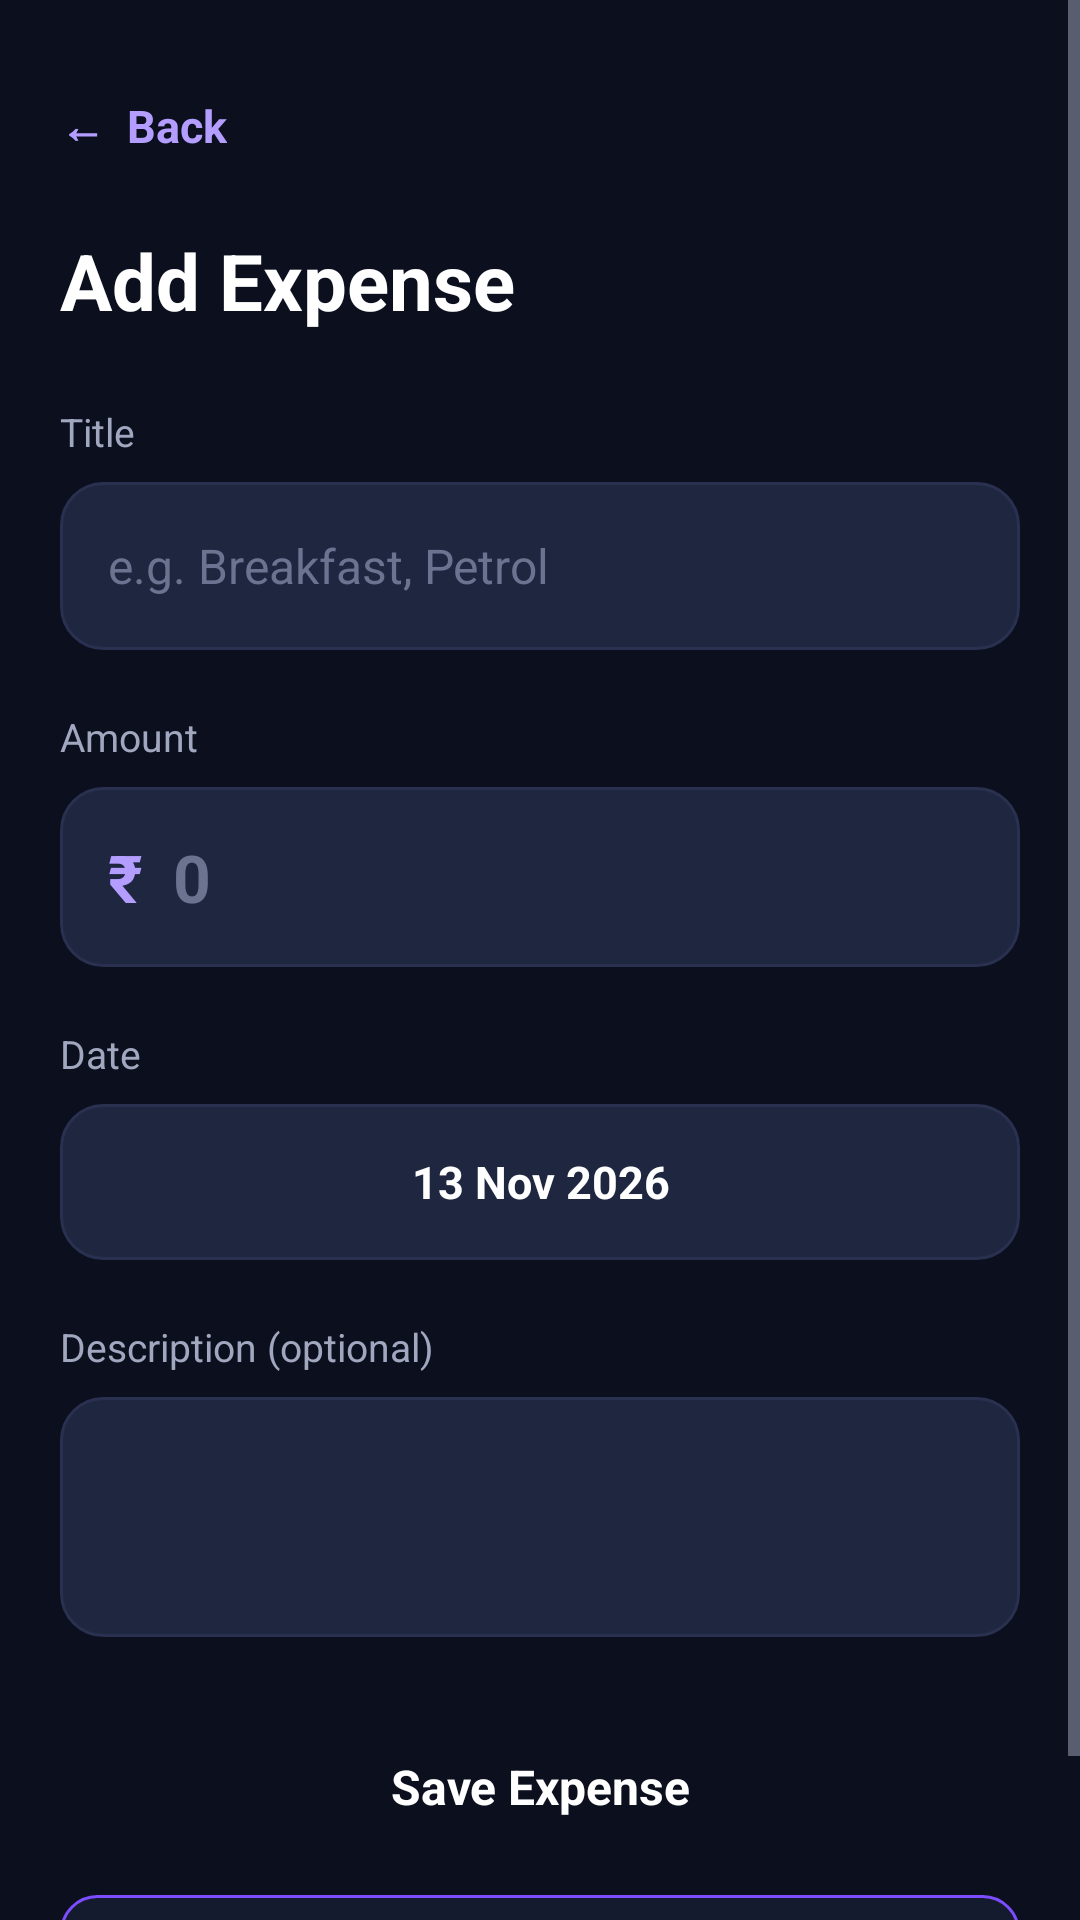

This screen was rendered from an Android layout file. Write that file and the resources it references.
<!-- AndroidManifest.xml: application theme Theme.HISAB -->
<!-- res/layout/activity_add_expense.xml -->
<?xml version="1.0" encoding="utf-8"?>
<ScrollView xmlns:android="http://schemas.android.com/apk/res/android"
    android:layout_width="match_parent"
    android:layout_height="match_parent"
    android:background="@color/bg_dark"
    android:fillViewport="true"
    android:fitsSystemWindows="true">

    <LinearLayout
        android:layout_width="match_parent"
        android:layout_height="wrap_content"
        android:orientation="vertical"
        android:padding="20dp">

        <TextView
            android:id="@+id/tvBack"
            android:layout_width="wrap_content"
            android:layout_height="44dp"
            android:clickable="true"
            android:focusable="true"
            android:gravity="center_vertical"
            android:text="←  Back"
            android:textColor="@color/primary_light"
            android:textSize="15sp"
            android:textStyle="bold" />

        <TextView
            android:id="@+id/tvHeading"
            android:layout_width="wrap_content"
            android:layout_height="wrap_content"
            android:layout_marginTop="12dp"
            android:text="@string/exp_add_title"
            android:textColor="@color/white"
            android:textSize="26sp"
            android:textStyle="bold" />

        <TextView
            android:layout_width="wrap_content"
            android:layout_height="wrap_content"
            android:layout_marginTop="24dp"
            android:text="@string/exp_title_label"
            android:textColor="@color/text_secondary"
            android:textSize="13sp" />

        <EditText
            android:id="@+id/etTitle"
            android:layout_width="match_parent"
            android:layout_height="56dp"
            android:layout_marginTop="8dp"
            android:background="@drawable/bg_input"
            android:hint="@string/exp_title_hint"
            android:importantForAutofill="no"
            android:inputType="textCapSentences"
            android:maxLength="40"
            android:maxLines="1"
            android:paddingStart="16dp"
            android:paddingEnd="16dp"
            android:textColor="@color/white"
            android:textColorHint="@color/text_hint"
            android:textSize="16sp" />

        <TextView
            android:layout_width="wrap_content"
            android:layout_height="wrap_content"
            android:layout_marginTop="20dp"
            android:text="@string/amount"
            android:textColor="@color/text_secondary"
            android:textSize="13sp" />

        <LinearLayout
            android:layout_width="match_parent"
            android:layout_height="60dp"
            android:layout_marginTop="8dp"
            android:background="@drawable/bg_input"
            android:gravity="center_vertical"
            android:orientation="horizontal"
            android:paddingStart="16dp"
            android:paddingEnd="16dp">

            <TextView
                android:layout_width="wrap_content"
                android:layout_height="wrap_content"
                android:text="₹"
                android:textColor="@color/primary_light"
                android:textSize="22sp"
                android:textStyle="bold" />

            <EditText
                android:id="@+id/etAmount"
                android:layout_width="match_parent"
                android:layout_height="match_parent"
                android:background="@null"
                android:hint="0"
                android:importantForAutofill="no"
                android:inputType="numberDecimal"
                android:maxLength="12"
                android:maxLines="1"
                android:paddingStart="10dp"
                android:textColor="@color/white"
                android:textColorHint="@color/text_hint"
                android:textSize="22sp"
                android:textStyle="bold" />
        </LinearLayout>

        <TextView
            android:layout_width="wrap_content"
            android:layout_height="wrap_content"
            android:layout_marginTop="20dp"
            android:text="@string/exp_date_label"
            android:textColor="@color/text_secondary"
            android:textSize="13sp" />

        <TextView
            android:id="@+id/tvDate"
            android:layout_width="match_parent"
            android:layout_height="52dp"
            android:layout_marginTop="8dp"
            android:background="@drawable/bg_input"
            android:clickable="true"
            android:focusable="true"
            android:gravity="center"
            android:text="13 Nov 2026"
            android:textColor="@color/white"
            android:textSize="15sp"
            android:textStyle="bold" />

        <TextView
            android:layout_width="wrap_content"
            android:layout_height="wrap_content"
            android:layout_marginTop="20dp"
            android:text="@string/description_optional"
            android:textColor="@color/text_secondary"
            android:textSize="13sp" />

        <EditText
            android:id="@+id/etDescription"
            android:layout_width="match_parent"
            android:layout_height="wrap_content"
            android:layout_marginTop="8dp"
            android:background="@drawable/bg_input"
            android:gravity="top"
            android:importantForAutofill="no"
            android:inputType="textCapSentences|textMultiLine"
            android:maxLength="120"
            android:minHeight="80dp"
            android:padding="16dp"
            android:textColor="@color/white"
            android:textColorHint="@color/text_hint"
            android:textSize="15sp" />

        <TextView
            android:id="@+id/tvError"
            android:layout_width="wrap_content"
            android:layout_height="wrap_content"
            android:layout_marginTop="8dp"
            android:textColor="@color/negative"
            android:textSize="13sp"
            android:visibility="gone" />

        <TextView
            android:id="@+id/btnSave"
            android:layout_width="match_parent"
            android:layout_height="52dp"
            android:layout_marginTop="24dp"
            android:background="@drawable/bg_button_primary"
            android:clickable="true"
            android:focusable="true"
            android:gravity="center"
            android:text="@string/exp_save"
            android:textColor="@color/white"
            android:textSize="16sp"
            android:textStyle="bold" />

        <TextView
            android:id="@+id/btnCancel"
            android:layout_width="match_parent"
            android:layout_height="48dp"
            android:layout_marginTop="10dp"
            android:background="@drawable/bg_button_outline"
            android:clickable="true"
            android:focusable="true"
            android:gravity="center"
            android:text="@string/cancel"
            android:textColor="@color/primary_light"
            android:textSize="14sp"
            android:textStyle="bold" />
    </LinearLayout>
</ScrollView>
<!-- resources referenced by this layout -->
<resources>
  <color name="bg_dark">#0B0F1E</color>
  <color name="negative">#FF5252</color>
  <color name="primary_light">#B39DFF</color>
  <color name="text_hint">#6B7390</color>
  <color name="text_secondary">#A0A7BE</color>
  <color name="white">#FFFFFF</color>
  <!-- drawable bg_button_outline (drawable) -->
  <?xml version="1.0" encoding="utf-8"?>
  <ripple xmlns:android="http://schemas.android.com/apk/res/android"
      android:color="#33FFFFFF">
      <item>
          <shape android:shape="rectangle">
              <solid android:color="@color/surface" />
              <corners android:radius="12dp" />
              <stroke android:width="1dp" android:color="@color/primary" />
          </shape>
      </item>
  </ripple>
  <!-- drawable bg_input (drawable) -->
  <?xml version="1.0" encoding="utf-8"?>
  <shape xmlns:android="http://schemas.android.com/apk/res/android"
      android:shape="rectangle">
      <solid android:color="@color/surface_variant" />
      <corners android:radius="14dp" />
      <stroke android:width="1dp" android:color="@color/divider" />
  </shape>
  <string name="amount">Amount</string>
  <string name="cancel">Cancel</string>
  <string name="description_optional">Description (optional)</string>
  <string name="exp_add_title">Add Expense</string>
  <string name="exp_date_label">Date</string>
  <string name="exp_save">Save Expense</string>
  <string name="exp_title_hint">e.g. Breakfast, Petrol</string>
  <string name="exp_title_label">Title</string>
  <style name="Theme.HISAB" parent="Theme.Material3.Dark.NoActionBar">
          <item name="colorPrimary">@color/primary</item>
          <item name="colorOnPrimary">@color/white</item>
          <item name="colorPrimaryContainer">@color/primary_dark</item>
          <item name="colorSecondary">@color/primary_light</item>
          <item name="colorSurface">@color/surface</item>
          <item name="colorOnSurface">@color/text_primary</item>
          <item name="android:colorBackground">@color/bg_dark</item>
          <item name="android:windowBackground">@color/bg_dark</item>
          <item name="android:statusBarColor">@color/bg_dark</item>
          <item name="android:navigationBarColor">@color/bg_dark</item>
          <item name="android:textColorPrimary">@color/text_primary</item>
          <item name="android:textColorSecondary">@color/text_secondary</item>
          <item name="android:textColorHint">@color/text_hint</item>
      </style>
  <color name="surface">#151B2E</color>
  <color name="primary">#7C4DFF</color>
  <color name="surface_variant">#1E2640</color>
  <color name="divider">#2A3150</color>
  <color name="primary_dark">#5E35B1</color>
  <color name="text_primary">#FFFFFF</color>
</resources>
